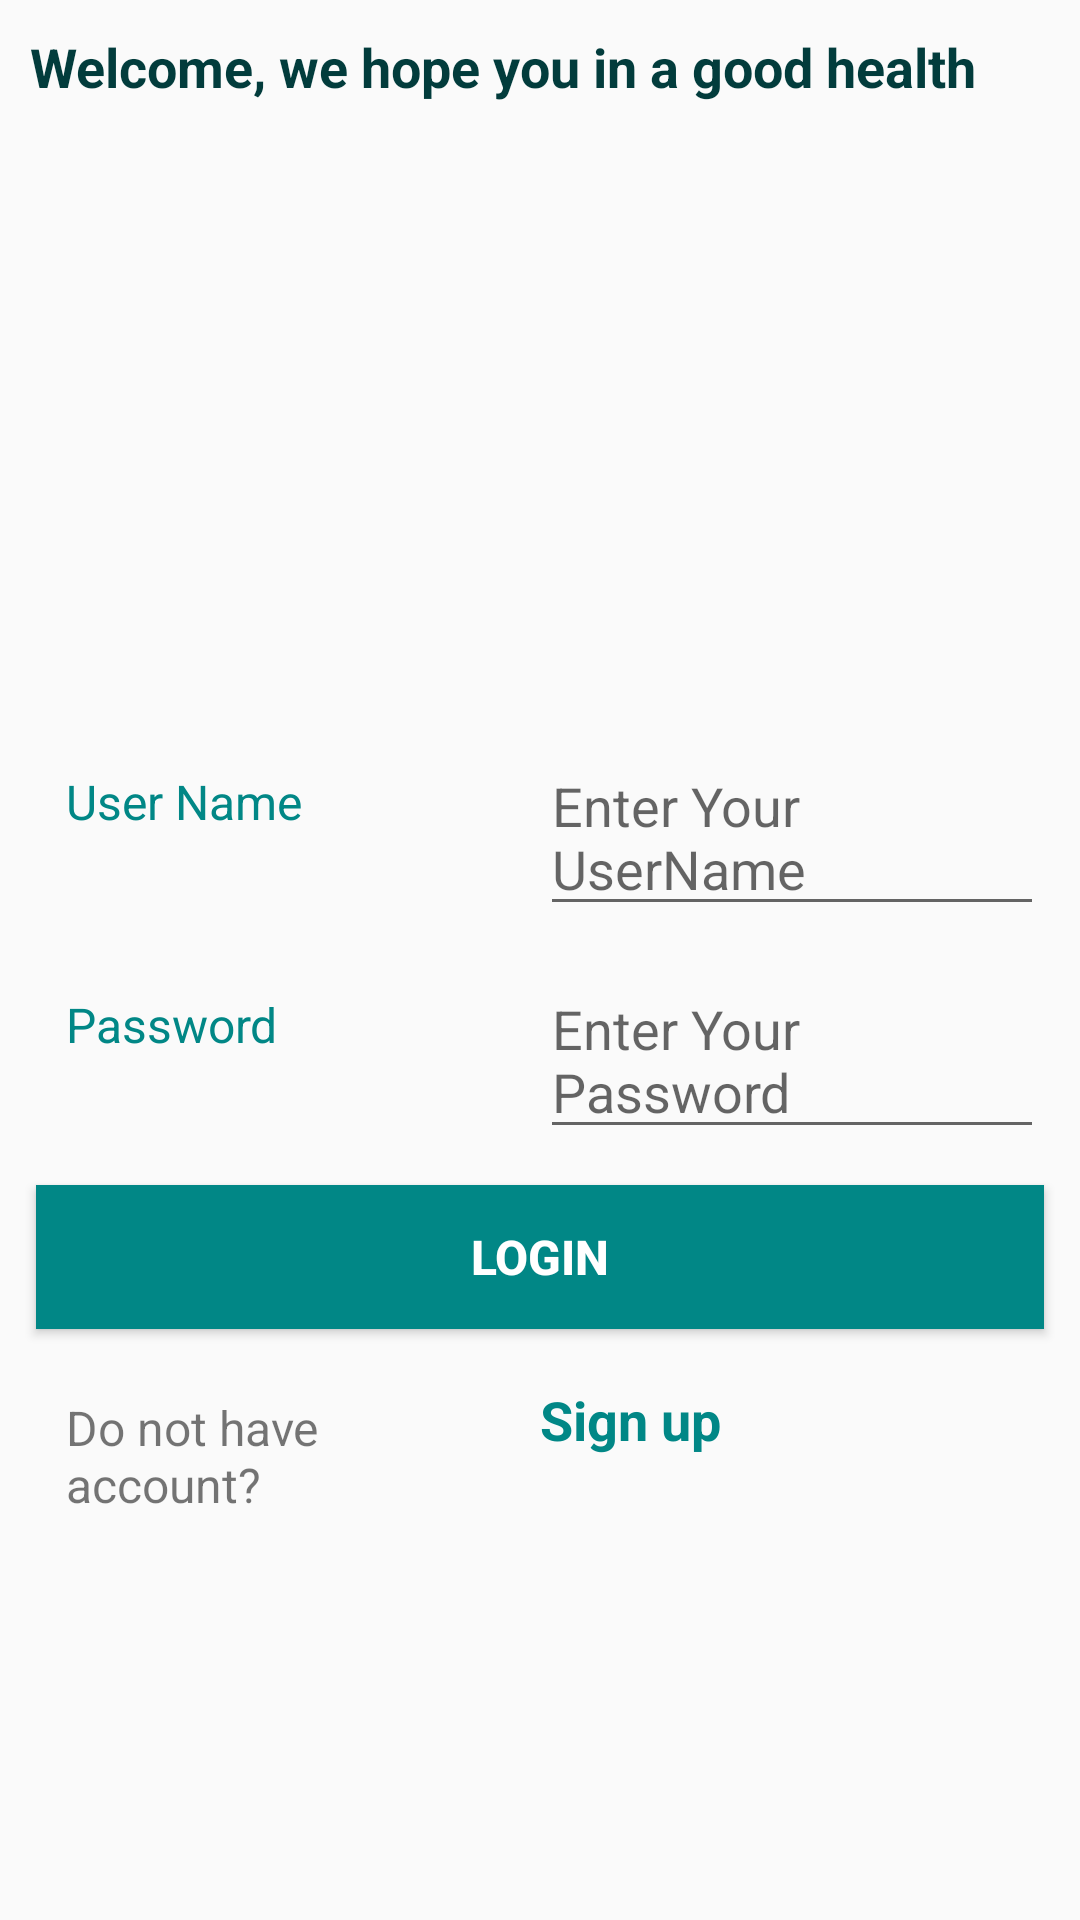

Reconstruct the res/layout file that produces this screen, plus the resources it refers to.
<!-- AndroidManifest.xml: application theme Theme.RemoteClinic_firstDraft -->
<!-- res/layout/fragment_sign_page.xml -->
<?xml version="1.0" encoding="utf-8"?>
<androidx.constraintlayout.widget.ConstraintLayout xmlns:android="http://schemas.android.com/apk/res/android"
    xmlns:app="http://schemas.android.com/apk/res-auto"
    xmlns:tools="http://schemas.android.com/tools"
    android:layout_width="match_parent"
    android:layout_height="match_parent"
    android:background="@drawable/bk2"
    tools:context=".view.SignPage">
  
    <TextView
        android:layout_width="match_parent"
        android:layout_height="wrap_content"
        android:id="@+id/fistWelcome"
        app:layout_constraintEnd_toEndOf="parent"
        app:layout_constraintStart_toStartOf="parent"
        app:layout_constraintTop_toTopOf="parent"
        android:text="Welcome, we hope you in a good health"
        android:padding="10dp"
        android:textStyle="bold"
        android:textColor="@color/dark_green"
        android:textSize="18dp"
        />
<ImageView
    android:layout_width="match_parent"
    android:layout_height="190dp"
    android:src="@drawable/header"
    android:id="@+id/imView1"
    app:layout_constraintEnd_toEndOf="parent"
    app:layout_constraintStart_toStartOf="parent"
    app:layout_constraintTop_toBottomOf="@+id/fistWelcome"/>



    <LinearLayout
        android:id="@+id/linearLayout"
        android:layout_width="match_parent"
        android:layout_height="wrap_content"
        android:layout_margin="12dp"
        android:orientation="horizontal"
        android:weightSum="2"
        app:layout_constraintEnd_toEndOf="parent"
        app:layout_constraintStart_toStartOf="parent"
        app:layout_constraintTop_toBottomOf="@+id/imView1" >

        <TextView
            android:layout_width="match_parent"
            android:layout_height="match_parent"
            android:layout_weight="1"
            android:padding="10dp"
            android:textColor="@color/teal_700"
            android:textSize="16dp"
            android:text="User Name" />

        <EditText
            android:id="@+id/userNameEt"
            android:layout_width="match_parent"
            android:layout_height="match_parent"
            android:layout_weight="1"
            android:hint="Enter Your UserName" />
    </LinearLayout>

    <LinearLayout
        android:id="@+id/linearLayout2"
        android:layout_width="match_parent"
        android:layout_height="wrap_content"
        android:layout_margin="12dp"
        android:orientation="horizontal"
        android:weightSum="2"
        app:layout_constraintEnd_toEndOf="parent"
        app:layout_constraintStart_toStartOf="parent"
        app:layout_constraintTop_toBottomOf="@+id/linearLayout">

        <TextView
            android:layout_width="match_parent"
            android:layout_height="match_parent"
            android:layout_weight="1"
            android:padding="10dp"
            android:textColor="@color/teal_700"
            android:textSize="16dp"
            android:text="Password" />

        <EditText
            android:id="@+id/passwordEt"
            android:layout_width="match_parent"
            android:layout_height="match_parent"
            android:layout_weight="1"
            android:password="true"
            android:hint="Enter Your Password" />
    </LinearLayout>

    <Button
        android:id="@+id/loginBt"
        android:layout_width="match_parent"
        android:layout_height="wrap_content"
        android:layout_margin="12dp"
        android:text="Login"
        android:background="@color/teal_700"
        android:textColor="@color/white"
        android:textStyle="bold"
        android:textSize="16dp"
        app:layout_constraintEnd_toEndOf="parent"
        app:layout_constraintStart_toStartOf="parent"
        app:layout_constraintTop_toBottomOf="@+id/linearLayout2" />

    <LinearLayout
        android:id="@+id/linearLayout3"
        android:layout_width="match_parent"
        android:layout_height="wrap_content"
        android:layout_margin="12dp"
        android:orientation="horizontal"
        android:weightSum="2"
        app:layout_constraintTop_toBottomOf="@+id/loginBt"
        app:layout_constraintEnd_toEndOf="parent"
        >
    <TextView
        android:layout_width="match_parent"
        android:layout_height="match_parent"
        android:text="Do not have account?"
        android:layout_weight="1"
        android:padding="10dp"
        android:textSize="16sp"
        tools:ignore="MissingConstraints" />
    <TextView
        android:id="@+id/signUpBt"
        android:layout_width="match_parent"
        android:layout_height="match_parent"
        android:text="Sign up"
        android:paddingTop="6dp"
        android:layout_weight="1"
        android:textSize="18dp"
        android:textStyle="bold"
        android:textColor="@color/teal_700"
        />

</LinearLayout>
</androidx.constraintlayout.widget.ConstraintLayout>
<!-- resources referenced by this layout -->
<resources>
  <color name="dark_green">#023C3C</color>
  <color name="teal_700">#FF018786</color>
  <color name="white">#FFFFFFFF</color>
  <style name="Theme.RemoteClinic_firstDraft" parent="Theme.AppCompat.Light.DarkActionBar">
          
          <item name="colorPrimary">@color/teal_700</item>
          <item name="colorPrimaryVariant">#035048</item>
          <item name="colorOnPrimary">@color/white</item>
          
          <item name="colorSecondary">@color/teal_200</item>
          <item name="colorSecondaryVariant">@color/teal_700</item>
          <item name="colorOnSecondary">@color/black</item>
          
          <item name="android:statusBarColor">@color/dark_green2</item>
          
      </style>
  <color name="teal_200">#FF03DAC5</color>
  <color name="black">#FF000000</color>
  <color name="dark_green2">#A0E8E1</color>
</resources>
